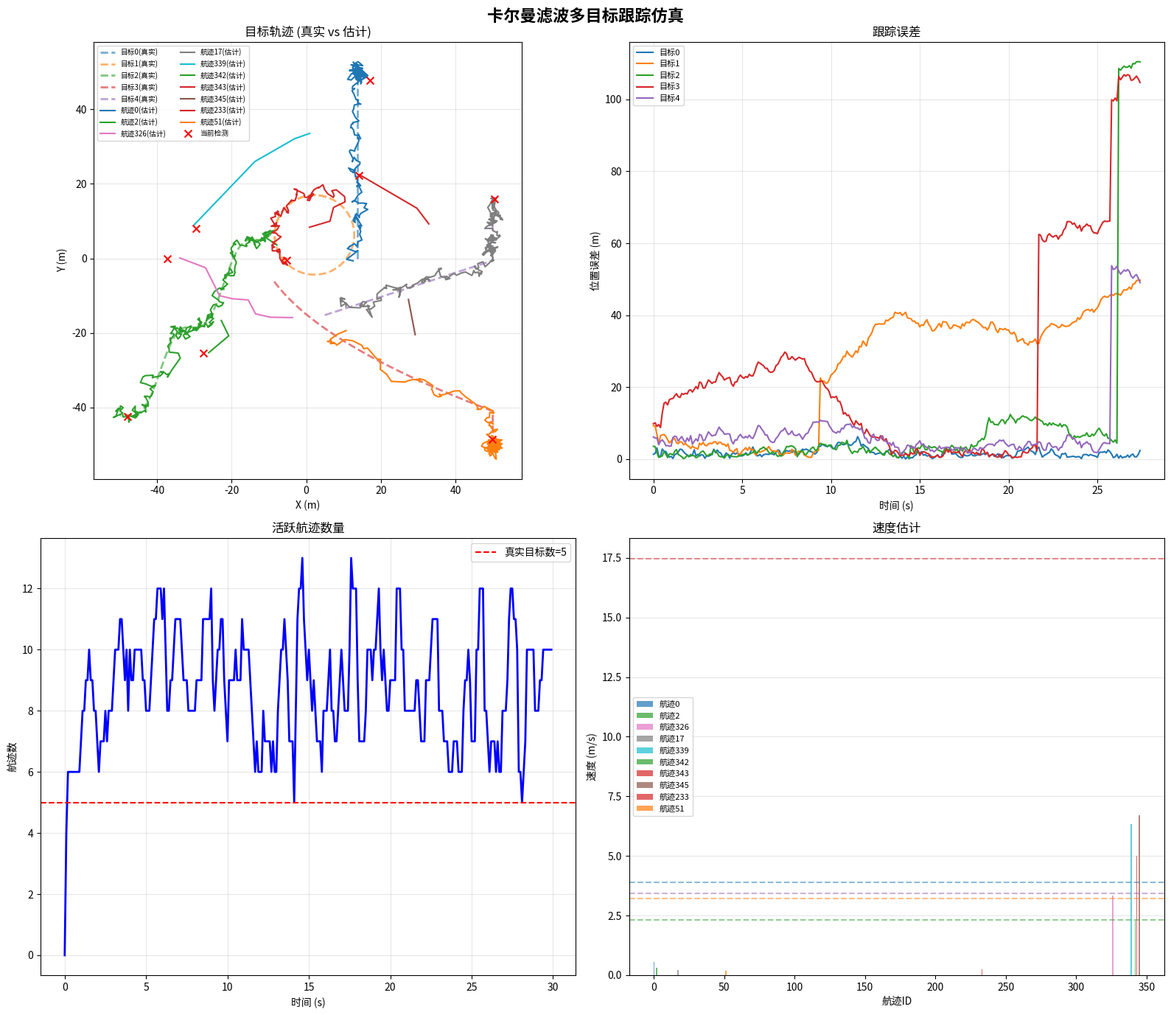

Write the Python code that produced this figure.
#!/usr/bin/env python3
"""
卡尔曼跟踪仿真 - 多目标跟踪
============================
使用卡尔曼滤波器进行多目标跟踪，包含：
- 标准卡尔曼滤波 (KF) 状态估计
- 多目标关联 (最近邻/匈牙利算法)
- 航迹管理 (起始/维持/终止)

运行: python kalman_tracking_simulation.py
依赖: numpy, matplotlib
"""

import numpy as np
import matplotlib
matplotlib.use('Agg')
import matplotlib.pyplot as plt
from collections import defaultdict

# ========== 卡尔曼滤波器 ==========
class KalmanFilter:
    """2D匀速运动模型的卡尔曼滤波器"""

    def __init__(self, dt=0.1, process_noise=1.0, measurement_noise=5.0):
        self.dt = dt

        # 状态向量: [x, y, vx, vy]
        self.x = np.zeros(4)

        # 状态转移矩阵
        self.F = np.array([
            [1, 0, dt, 0],
            [0, 1, 0, dt],
            [0, 0, 1,  0],
            [0, 0, 0,  1]
        ])

        # 观测矩阵 (只观测位置)
        self.H = np.array([
            [1, 0, 0, 0],
            [0, 1, 0, 0]
        ])

        # 过程噪声
        q = process_noise
        self.Q = np.array([
            [dt**4/4, 0,       dt**3/2, 0      ],
            [0,       dt**4/4, 0,       dt**3/2],
            [dt**3/2, 0,       dt**2,   0      ],
            [0,       dt**3/2, 0,       dt**2  ]
        ]) * q

        # 观测噪声
        self.R = np.eye(2) * measurement_noise

        # 协方差矩阵
        self.P = np.eye(4) * 100

        self.initialized = False

    def initialize(self, measurement):
        """用第一次观测初始化"""
        self.x[:2] = measurement
        self.x[2:] = 0
        self.P = np.eye(4) * 100
        self.initialized = True

    def predict(self):
        """预测步"""
        self.x = self.F @ self.x
        self.P = self.F @ self.P @ self.F.T + self.Q
        return self.x[:2]

    def update(self, z):
        """更新步"""
        if not self.initialized:
            self.initialize(z)
            return self.x[:2]

        # 卡尔曼增益
        S = self.H @ self.P @ self.H.T + self.R
        K = self.P @ self.H.T @ np.linalg.inv(S)

        # 残差
        y = z - self.H @ self.x
        # 角度归一化(如果需要)

        # 更新
        self.x = self.x + K @ y
        self.P = (np.eye(4) - K @ self.H) @ self.P

        return self.x[:2]

    def get_state(self):
        return self.x.copy()

    def get_position(self):
        return self.x[:2].copy()

    def get_velocity(self):
        return self.x[2:].copy()

    def innovation_covariance(self):
        return self.H @ self.P @ self.H.T + self.R


# ========== 目标模型 ==========
class Target:
    """运动目标"""

    def __init__(self, id, x, y, vx, vy, motion_type='linear'):
        self.id = id
        self.x, self.y = x, y
        self.vx, self.vy = vx, vy
        self.motion_type = motion_type
        self.trajectory = [(x, y)]
        self.time = 0.0
        self.active = True

    def step(self, dt=0.1):
        """更新目标位置"""
        self.time += dt

        if self.motion_type == 'linear':
            self.x += self.vx * dt
            self.y += self.vy * dt
        elif self.motion_type == 'turning':
            # 转弯运动
            omega = 0.3  # 角速度
            vx_new = self.vx * np.cos(omega * dt) - self.vy * np.sin(omega * dt)
            vy_new = self.vx * np.sin(omega * dt) + self.vy * np.cos(omega * dt)
            self.vx, self.vy = vx_new, vy_new
            self.x += self.vx * dt
            self.y += self.vy * dt
        elif self.motion_type == 'sinusoidal':
            self.x += self.vx * dt
            self.y += self.vy * dt + 2.0 * np.sin(0.5 * self.time) * dt
        elif self.motion_type == 'accelerating':
            self.vx += 0.5 * dt
            self.x += self.vx * dt
            self.y += self.vy * dt

        # 范围约束
        self.x = np.clip(self.x, -50, 50)
        self.y = np.clip(self.y, -50, 50)

        self.trajectory.append((self.x, self.y))
        return self.x, self.y


# ========== 多目标跟踪器 ==========
class MultiTargetTracker:
    """多目标跟踪管理器"""

    def __init__(self, gate_threshold=15.0, max_missed=5, min_hits=3):
        self.trackers = {}          # id -> KalmanFilter
        self.track_ids = {}         # tracker_id -> target_id (假设)
        self.missed_count = {}      # 连续漏检次数
        self.hit_count = {}         # 连续检测次数
        self.track_history = {}     # 跟踪历史
        self.gate_threshold = gate_threshold
        self.max_missed = max_missed
        self.min_hits = min_hits
        self.next_id = 0
        self.confirmed_tracks = set()

    def _assign_id(self):
        tid = self.next_id
        self.next_id += 1
        return tid

    def _mahalanobis_distance(self, kf, measurement):
        """计算马氏距离 (用于门限关联)"""
        predicted = kf.H @ kf.predict()  # 使用预测位置
        S = kf.innovation_covariance()
        residual = measurement - predicted
        d = np.sqrt(residual @ np.linalg.inv(S) @ residual)
        return d

    def _simple_associate(self, detections):
        """最近邻关联"""
        if not self.trackers:
            # 所有检测初始化新航迹
            associations = {}
            for i, det in enumerate(detections):
                tid = self._assign_id()
                kf = KalmanFilter()
                kf.initialize(det)
                self.trackers[tid] = kf
                self.missed_count[tid] = 0
                self.hit_count[tid] = 1
                self.track_history[tid] = [det.copy()]
                associations[i] = tid
            return associations

        # 计算距离矩阵
        track_ids = list(self.trackers.keys())
        cost_matrix = np.full((len(detections), len(track_ids)), 1e6)

        for i, det in enumerate(detections):
            for j, tid in enumerate(track_ids):
                kf = self.trackers[tid]
                kf.predict()  # 预测
                pred_pos = kf.get_position()
                dist = np.linalg.norm(det - pred_pos)
                if dist < self.gate_threshold:
                    cost_matrix[i, j] = dist

        # 最近邻匹配
        associations = {}
        matched_tracks = set()
        matched_dets = set()

        while True:
            if cost_matrix.size == 0 or np.min(cost_matrix) >= self.gate_threshold:
                break
            min_idx = np.unravel_index(np.argmin(cost_matrix), cost_matrix.shape)
            i, j = min_idx
            associations[i] = track_ids[j]
            matched_tracks.add(track_ids[j])
            matched_dets.add(i)
            cost_matrix[i, :] = 1e6
            cost_matrix[:, j] = 1e6

        # 未匹配的检测 -> 新航迹
        for i in range(len(detections)):
            if i not in matched_dets:
                tid = self._assign_id()
                kf = KalmanFilter()
                kf.initialize(detections[i])
                self.trackers[tid] = kf
                self.missed_count[tid] = 0
                self.hit_count[tid] = 1
                self.track_history[tid] = [detections[i].copy()]
                associations[i] = tid

        # 未匹配的航迹 -> 漏检
        for tid in track_ids:
            if tid not in matched_tracks:
                self.missed_count[tid] += 1

        return associations

    def update(self, detections):
        """更新跟踪器"""
        if len(detections) == 0:
            for tid in list(self.trackers.keys()):
                self.missed_count[tid] += 1
            self._cleanup()
            return {}

        associations = self._simple_associate(detections)

        # 更新关联的滤波器
        for det_idx, tid in associations.items():
            if det_idx < len(detections):
                kf = self.trackers[tid]
                kf.update(detections[det_idx])
                self.missed_count[tid] = 0
                self.hit_count[tid] += 1
                self.track_history[tid].append(kf.get_position().copy())

                if self.hit_count[tid] >= self.min_hits:
                    self.confirmed_tracks.add(tid)

        self._cleanup()
        return associations

    def _cleanup(self):
        """移除丢失的航迹"""
        to_remove = []
        for tid in self.trackers:
            if self.missed_count[tid] >= self.max_missed:
                to_remove.append(tid)
        for tid in to_remove:
            del self.trackers[tid]
            del self.missed_count[tid]
            del self.hit_count[tid]
            if tid in self.confirmed_tracks:
                self.confirmed_tracks.discard(tid)

    def get_confirmed_tracks(self):
        """获取已确认航迹"""
        result = {}
        for tid in self.confirmed_tracks:
            if tid in self.trackers:
                result[tid] = {
                    'position': self.trackers[tid].get_position(),
                    'velocity': self.trackers[tid].get_velocity(),
                    'history': self.track_history.get(tid, [])
                }
        return result


# ========== 仿真主循环 ==========
def run_simulation(num_targets=5, duration=30.0, dt=0.1, detection_prob=0.9, false_alarm_rate=2):
    """运行多目标跟踪仿真"""
    np.random.seed(42)

    # 创建目标
    motion_types = ['linear', 'turning', 'sinusoidal', 'accelerating', 'linear']
    targets = []
    for i in range(num_targets):
        angle = 2 * np.pi * i / num_targets
        r = 15 + np.random.uniform(-5, 5)
        x, y = r * np.cos(angle), r * np.sin(angle)
        speed = 3 + np.random.uniform(-1, 1)
        vx = speed * np.cos(angle + np.pi / 2)
        vy = speed * np.sin(angle + np.pi / 2)
        targets.append(Target(i, x, y, vx, vy, motion_types[i % len(motion_types)]))

    tracker = MultiTargetTracker(gate_threshold=12.0, max_missed=5, min_hits=3)

    steps = int(duration / dt)
    all_detections = []
    all_tracks = []

    for step in range(steps):
        # 目标运动
        true_positions = []
        for tgt in targets:
            pos = tgt.step(dt)
            true_positions.append(np.array(pos))

        # 生成观测 (带漏检和虚警)
        detections = []
        det_truth = []  # 每个检测对应的真实目标

        for i, pos in enumerate(true_positions):
            if np.random.random() < detection_prob:
                noise = np.random.randn(2) * 2.0
                detections.append(pos + noise)
                det_truth.append(i)

        # 虚警
        for _ in range(np.random.poisson(false_alarm_rate)):
            fa = np.random.uniform(-40, 40, 2)
            detections.append(fa)
            det_truth.append(-1)

        det_array = np.array(detections) if detections else np.empty((0, 2))

        # 更新跟踪器
        tracker.update(det_array)

        all_detections.append(det_array)
        all_tracks.append(tracker.get_confirmed_tracks())

    return targets, tracker, all_detections, all_tracks, steps, dt


# ========== 可视化 ==========
def plot_results(targets, tracker, all_detections, all_tracks, steps, dt):
    """绘制跟踪结果"""
    fig, axes = plt.subplots(2, 2, figsize=(16, 14))
    fig.suptitle('卡尔曼滤波多目标跟踪仿真', fontsize=16, fontweight='bold')

    colors = plt.cm.tab10(np.linspace(0, 1, 10))

    # 1. 轨迹对比
    ax = axes[0, 0]
    # 真实轨迹
    for tgt in targets:
        traj = np.array(tgt.trajectory)
        ax.plot(traj[:, 0], traj[:, 1], '--', color=colors[tgt.id], linewidth=2, alpha=0.6,
                label=f'目标{tgt.id}(真实)')

    # 估计轨迹
    for tid, track_info in tracker.get_confirmed_tracks().items():
        if len(track_info['history']) > 2:
            hist = np.array(track_info['history'])
            ax.plot(hist[:, 0], hist[:, 1], '-', color=colors[tid % 10], linewidth=1.5,
                    label=f'航迹{tid}(估计)')

    # 最后一帧的检测
    if len(all_detections[-1]) > 0:
        ax.scatter(all_detections[-1][:, 0], all_detections[-1][:, 1],
                   c='red', marker='x', s=50, zorder=5, label='当前检测')

    ax.set_title('目标轨迹 (真实 vs 估计)')
    ax.set_xlabel('X (m)'); ax.set_ylabel('Y (m)')
    ax.legend(fontsize=7, ncol=2)
    ax.grid(True, alpha=0.3)
    ax.set_aspect('equal')

    # 2. 跟踪误差随时间
    ax = axes[0, 1]
    time_axis = np.arange(steps) * dt
    for tgt in targets:
        errors = []
        for step_idx in range(steps):
            if step_idx < len(tgt.trajectory):
                true_pos = np.array(tgt.trajectory[step_idx])
                # 找最近的已确认航迹
                min_err = np.inf
                for tid, track_info in tracker.get_confirmed_tracks().items():
                    if step_idx < len(track_info['history']):
                        est_pos = np.array(track_info['history'][step_idx])
                        err = np.linalg.norm(est_pos - true_pos)
                        min_err = min(min_err, err)
                errors.append(min_err if min_err < np.inf else np.nan)
            else:
                errors.append(np.nan)
        ax.plot(time_axis, errors, color=colors[tgt.id], linewidth=1.5, label=f'目标{tgt.id}')

    ax.set_title('跟踪误差')
    ax.set_xlabel('时间 (s)'); ax.set_ylabel('位置误差 (m)')
    ax.legend(fontsize=8); ax.grid(True, alpha=0.3)

    # 3. 航迹数量
    ax = axes[1, 0]
    track_counts = [len(t) for t in all_tracks]
    ax.plot(time_axis, track_counts, 'b-', linewidth=2)
    ax.axhline(y=len(targets), color='r', linestyle='--', label=f'真实目标数={len(targets)}')
    ax.set_title('活跃航迹数量')
    ax.set_xlabel('时间 (s)'); ax.set_ylabel('航迹数')
    ax.legend(); ax.grid(True, alpha=0.3)

    # 4. 速度估计
    ax = axes[1, 1]
    for tgt in targets:
        true_speed = np.sqrt(tgt.vx**2 + tgt.vy**2)
        ax.axhline(y=true_speed, color=colors[tgt.id], linestyle='--', alpha=0.5)

    for tid, track_info in tracker.get_confirmed_tracks().items():
        vel = track_info['velocity']
        speed = np.linalg.norm(vel)
        ax.bar(tid, speed, color=colors[tid % 10], alpha=0.7, label=f'航迹{tid}')

    ax.set_title('速度估计')
    ax.set_xlabel('航迹ID'); ax.set_ylabel('速度 (m/s)')
    ax.legend(fontsize=8); ax.grid(True, alpha=0.3, axis='y')

    plt.tight_layout()
    plt.savefig('kalman_tracking_results.png', dpi=150, bbox_inches='tight')
    plt.close('all')

    print("结果已保存: kalman_tracking_results.png")


# ========== 主程序 ==========
if __name__ == '__main__':
    print("=" * 60)
    print("卡尔曼跟踪仿真 - 多目标跟踪")
    print("=" * 60)

    print("仿真参数: 5个目标, 30秒, 检测概率90%")
    targets, tracker, detections, tracks, steps, dt = run_simulation(
        num_targets=5, duration=30.0, dt=0.1, detection_prob=0.9, false_alarm_rate=2
    )

    # 统计
    confirmed = tracker.get_confirmed_tracks()
    print(f"\n跟踪统计:")
    print(f"  真实目标数: {len(targets)}")
    print(f"  已确认航迹数: {len(confirmed)}")

    for tid, info in confirmed.items():
        hist = np.array(info['history'])
        print(f"  航迹{tid}: 长度={len(hist)}, 最终位置=({info['position'][0]:.1f}, {info['position'][1]:.1f}), "
              f"速度=({info['velocity'][0]:.1f}, {info['velocity'][1]:.1f})")

    plot_results(targets, tracker, detections, tracks, steps, dt)
    print("\n仿真完成！")
